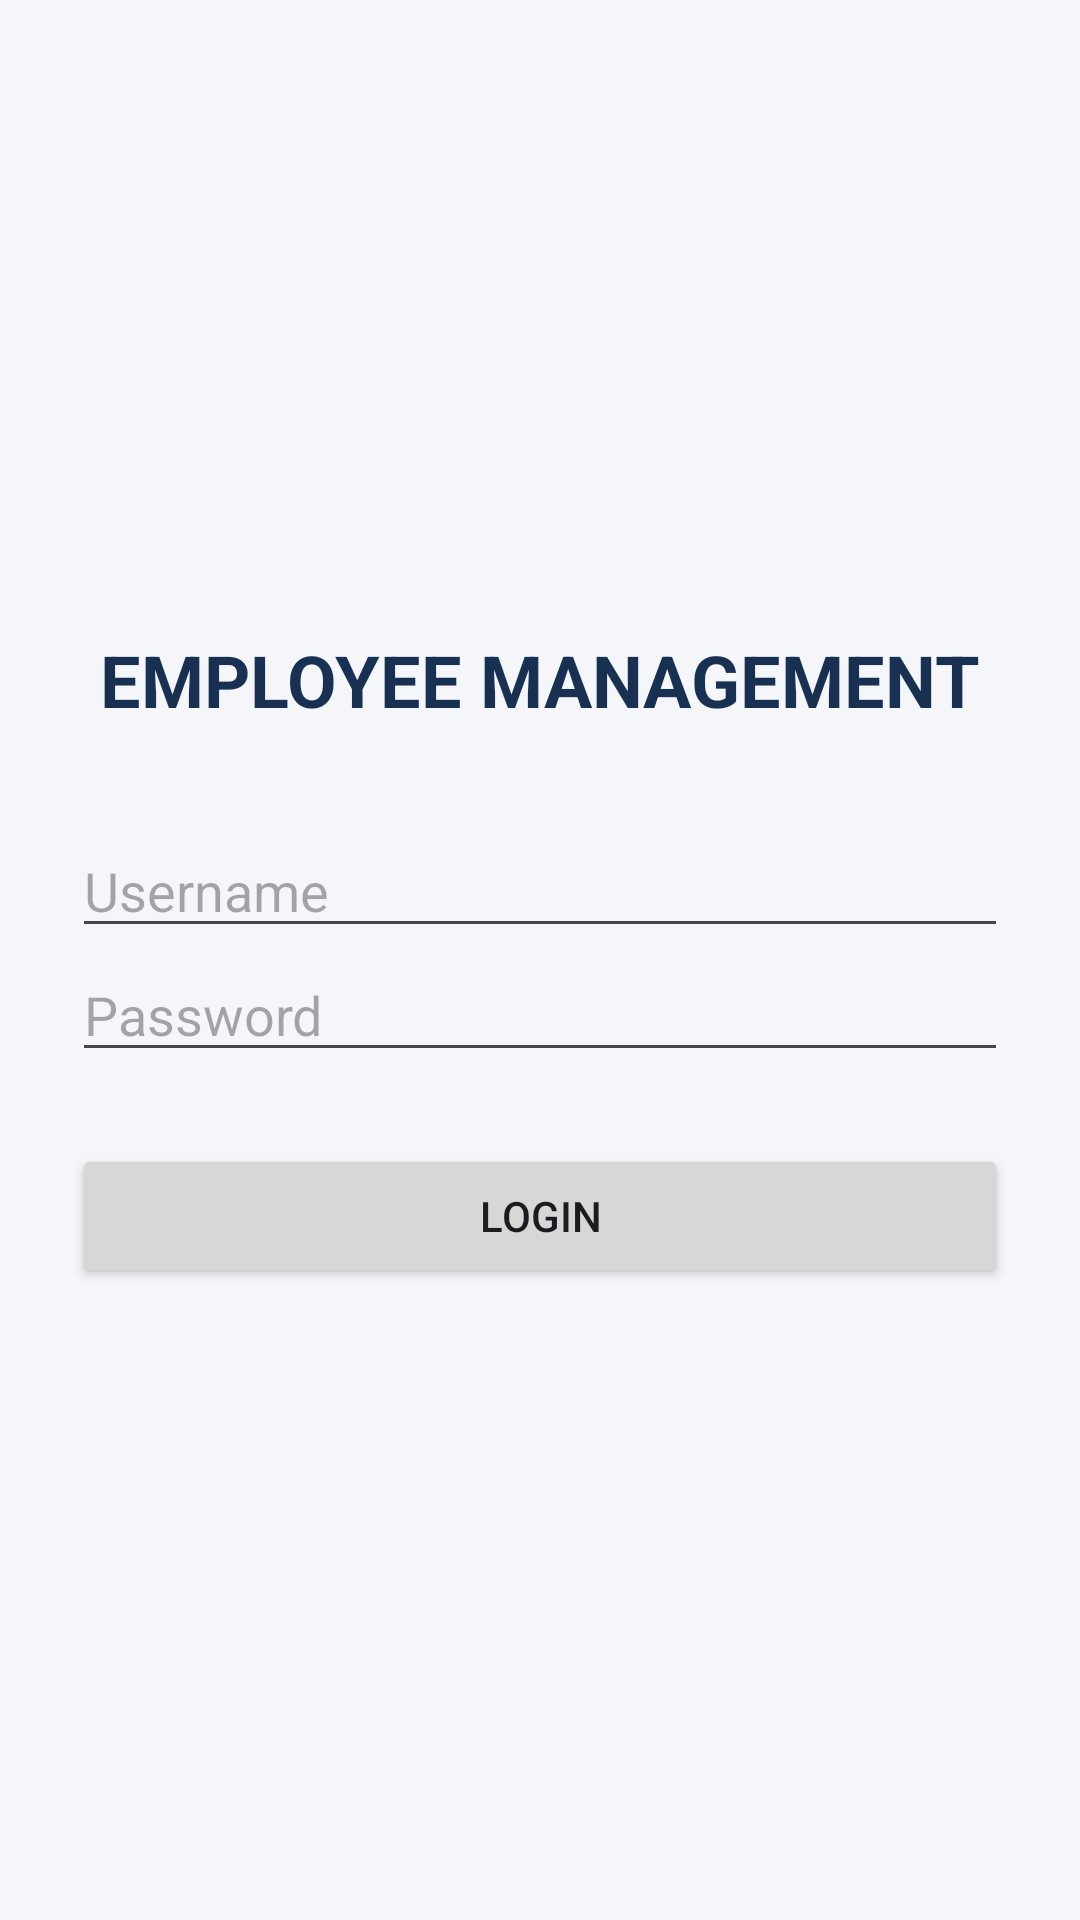

Layout XML and referenced resources for this Android screen:
<!-- AndroidManifest.xml: application theme Theme.EmployeeSalaryManagement -->
<!-- res/layout/activity_login.xml -->
<?xml version="1.0" encoding="utf-8"?>
<LinearLayout
    xmlns:android="http://schemas.android.com/apk/res/android"
    android:layout_width="match_parent"
    android:layout_height="match_parent"
    android:orientation="vertical"
    android:gravity="center"
    android:padding="24dp"
    android:background="#F4F6FA">

    <TextView
        android:layout_width="wrap_content"
        android:layout_height="wrap_content"
        android:text="EMPLOYEE MANAGEMENT"
        android:textSize="24sp"
        android:textStyle="bold"
        android:textColor="#183153"
        android:layout_marginBottom="32dp"/>

    <EditText
        android:id="@+id/edtUsername"
        android:layout_width="match_parent"
        android:layout_height="wrap_content"
        android:hint="Username"
        android:inputType="text"
        android:singleLine="true"
        android:autofillHints="username"/>

    <EditText
        android:id="@+id/edtPassword"
        android:layout_width="match_parent"
        android:layout_height="wrap_content"
        android:hint="Password"
        android:inputType="textPassword"
        android:singleLine="true"
        android:autofillHints="password"/>

    <Button
        android:id="@+id/btnLogin"
        android:layout_width="match_parent"
        android:layout_height="wrap_content"
        android:text="LOGIN"
        android:layout_marginTop="24dp"/>

</LinearLayout>
<!-- resources referenced by this layout -->
<resources>
  <style name="Theme.EmployeeSalaryManagement" parent="Base.Theme.EmployeeSalaryManagement" />
  <style name="Base.Theme.EmployeeSalaryManagement" parent="Theme.Material3.DayNight.NoActionBar">
          
          
      </style>
</resources>
